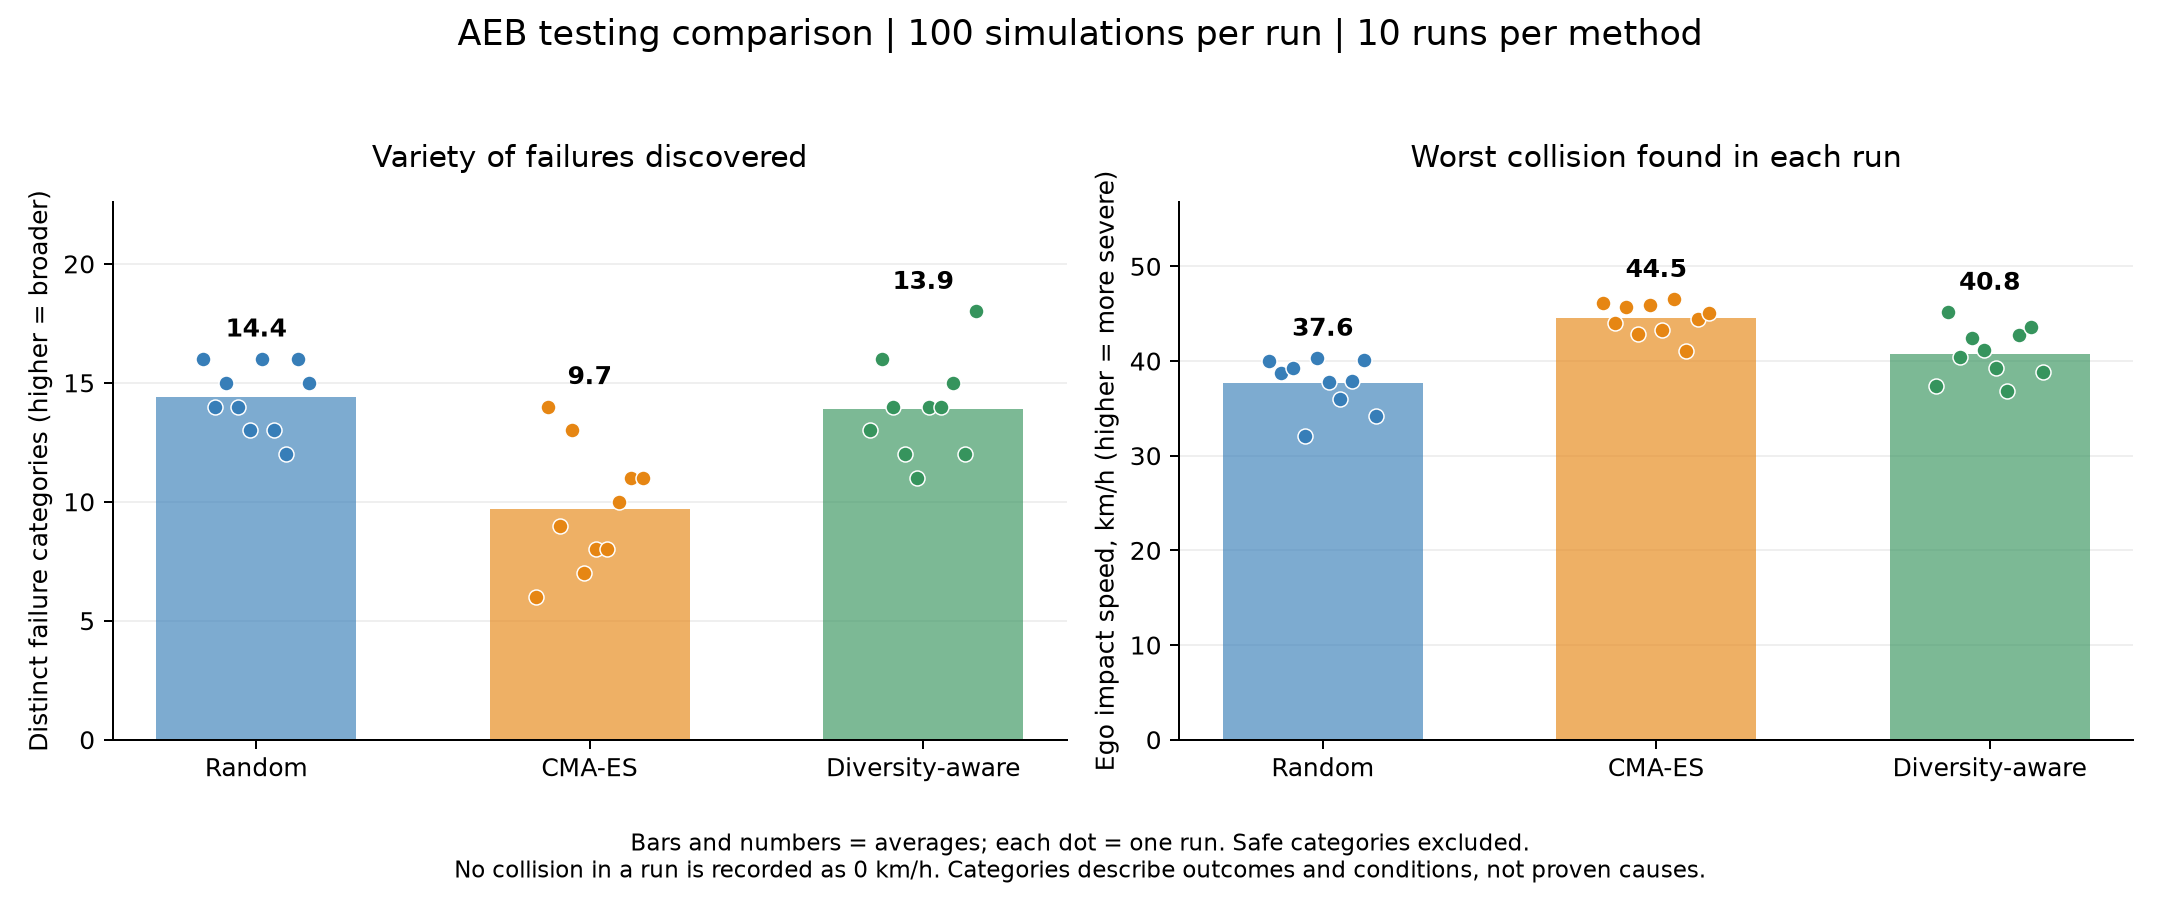

The table this chart was drawn from, first rows:
method, seed, evaluations, best_search_score, best_formal_robustness, best_failure_type, best_impact_speed, algorithm_archive_coverage, observed_failure_coverage, collisions, violations, first_failure_evaluation, worst_impact_speed_kmh, collision_rate, violation_rate
random, 0, 100, -21.12, -2.0, collision, 11.12, 0, 16, 24, 36, 1, 40.01, 0.24, 0.36
robustness_guided, 0, 100, -22.83, -2.0, collision, 12.83, 0, 6, 99, 100, 1, 46.18, 0.99, 1.0
diversity_aware, 0, 100, -20.39, -2.0, collision, 10.39, 13, 13, 36, 44, 1, 37.39, 0.36, 0.44
random, 1, 100, -20.76, -2.0, collision, 10.76, 0, 14, 19, 34, 2, 38.72, 0.19, 0.34
robustness_guided, 1, 100, -22.21, -2.0, collision, 12.21, 0, 14, 60, 70, 22, 43.96, 0.6, 0.7
diversity_aware, 1, 100, -22.54, -2.0, collision, 12.54, 16, 16, 33, 50, 5, 45.14, 0.33, 0.5
random, 2, 100, -20.9, -2.0, collision, 10.9, 0, 15, 25, 37, 1, 39.23, 0.25, 0.37
robustness_guided, 2, 100, -22.71, -2.0, collision, 12.71, 0, 9, 83, 93, 1, 45.75, 0.83, 0.93
diversity_aware, 2, 100, -21.22, -2.0, collision, 11.22, 14, 14, 34, 48, 1, 40.39, 0.34, 0.48
random, 3, 100, -18.92, -2.0, collision, 8.917, 0, 14, 19, 28, 2, 32.1, 0.19, 0.28
robustness_guided, 3, 100, -21.92, -2.0, collision, 11.92, 0, 13, 55, 68, 10, 42.9, 0.55, 0.68
diversity_aware, 3, 100, -21.79, -2.0, collision, 11.79, 12, 12, 29, 39, 5, 42.45, 0.29, 0.39
random, 4, 100, -21.19, -2.0, collision, 11.19, 0, 13, 27, 38, 1, 40.29, 0.27, 0.38
robustness_guided, 4, 100, -22.75, -2.0, collision, 12.75, 0, 7, 97, 98, 1, 45.89, 0.97, 0.98
diversity_aware, 4, 100, -21.43, -2.0, collision, 11.43, 11, 11, 37, 43, 1, 41.16, 0.37, 0.43
random, 5, 100, -20.49, -2.0, collision, 10.49, 0, 16, 22, 32, 4, 37.78, 0.22, 0.32
robustness_guided, 5, 100, -22.02, -2.0, collision, 12.02, 0, 8, 84, 87, 2, 43.28, 0.84, 0.87
diversity_aware, 5, 100, -20.91, -2.0, collision, 10.91, 14, 14, 32, 47, 3, 39.26, 0.32, 0.47
random, 6, 100, -20, -2.0, collision, 9.997, 0, 13, 24, 35, 2, 35.99, 0.24, 0.35
robustness_guided, 6, 100, -22.92, -2.0, collision, 12.92, 0, 8, 92, 96, 2, 46.5, 0.92, 0.96
diversity_aware, 6, 100, -20.24, -2.0, collision, 10.24, 14, 14, 32, 43, 2, 36.87, 0.32, 0.43
random, 7, 100, -20.53, -2.0, collision, 10.53, 0, 12, 16, 27, 4, 37.9, 0.16, 0.27
robustness_guided, 7, 100, -21.4, -2.0, collision, 11.4, 0, 10, 81, 90, 1, 41.05, 0.81, 0.9
diversity_aware, 7, 100, -21.87, -2.0, collision, 11.87, 15, 15, 30, 46, 2, 42.73, 0.3, 0.46
random, 8, 100, -21.14, -2.0, collision, 11.14, 0, 16, 24, 34, 4, 40.11, 0.24, 0.34
robustness_guided, 8, 100, -22.34, -2.0, collision, 12.34, 0, 11, 56, 69, 6, 44.44, 0.56, 0.69
diversity_aware, 8, 100, -22.1, -2.0, collision, 12.1, 12, 12, 22, 33, 4, 43.55, 0.22, 0.33
random, 9, 100, -19.49, -2.0, collision, 9.491, 0, 15, 24, 39, 2, 34.17, 0.24, 0.39
robustness_guided, 9, 100, -22.51, -2.0, collision, 12.51, 0, 11, 68, 80, 4, 45.02, 0.68, 0.8
diversity_aware, 9, 100, -20.79, -2.0, collision, 10.79, 18, 18, 31, 42, 2, 38.85, 0.31, 0.42
